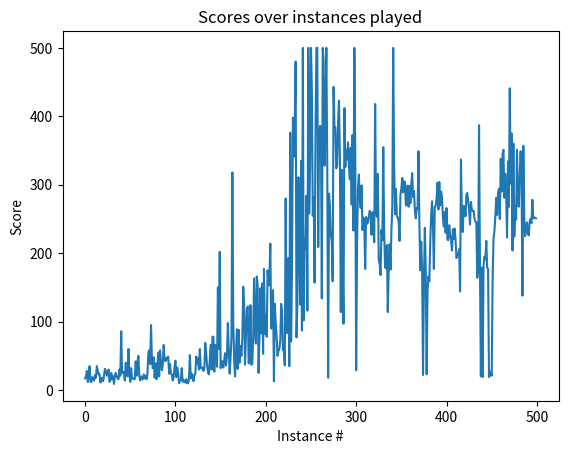

Python code for this plot:
import matplotlib
import matplotlib.pyplot as plt

scores = [17, 20, 28, 12, 21, 35, 12, 12, 19, 16, 14, 22, 18, 35, 29, 23, 23, 11, 18, 16, 13, 22, 31, 28, 21, 22, 30, 12, 14, 25, 16, 20, 9, 22, 25, 20, 17, 16, 30, 21, 86, 25, 27, 25, 14, 40, 26, 
20, 60, 27, 12, 32, 17, 17, 16, 16, 42, 21, 41, 50, 21, 14, 20, 16, 16, 23, 17, 21, 16, 23, 54, 58, 38, 95, 42, 32, 48, 18, 39, 16, 35, 55, 20, 58, 42, 29, 37, 66, 44, 42, 47, 45, 49, 24, 
38, 24, 23, 14, 18, 33, 43, 19, 33, 25, 10, 14, 15, 32, 12, 15, 12, 11, 16, 10, 10, 16, 51, 17, 24, 19, 13, 22, 24, 49, 39, 46, 30, 60, 32, 32, 33, 28, 33, 69, 54, 36, 26, 23, 44, 66, 30, 
78, 78, 27, 66, 63, 34, 150, 60, 202, 32, 42, 42, 33, 43, 54, 36, 50, 98, 61, 24, 47, 76, 318, 99, 44, 20, 55, 89, 31, 88, 40, 64, 50, 75, 151, 126, 37, 80, 118, 122, 39, 42, 124, 37, 39, 
76, 163, 91, 68, 166, 154, 25, 79, 149, 83, 156, 53, 177, 82, 110, 78, 175, 153, 166, 214, 90, 131, 146, 13, 126, 97, 79, 50, 57, 60, 72, 126, 113, 58, 62, 36, 280, 83, 87, 193, 35, 376, 
71, 177, 398, 341, 383, 480, 77, 131, 311, 231, 125, 335, 87, 500, 102, 220, 206, 284, 116, 500, 258, 326, 500, 436, 255, 282, 157, 375, 500, 500, 209, 369, 386, 385, 134, 500, 482, 328, 396, 500, 333, 18, 287, 266, 227, 217, 159, 443, 385, 384, 324, 329, 393, 423, 340, 114, 322, 186, 97, 412, 326, 351, 337, 362, 327, 308, 354, 271, 373, 233, 500, 351, 29, 213, 294, 315, 280, 266, 299, 234, 252, 245, 177, 253, 243, 245, 253, 262, 257, 227, 260, 240, 216, 418, 262, 253, 316, 190, 184, 168, 234, 219, 355, 232, 179, 178, 212, 114, 175, 213, 176, 232, 269, 500, 329, 257, 294, 254, 252, 247, 218, 286, 294, 310, 289, 305, 304, 270, 271, 299, 268, 298, 273, 301, 317, 282, 291, 262, 251, 266, 265, 349, 240, 175, 217, 177, 22, 156, 237, 177, 23, 145, 166, 159, 218, 255, 276, 240, 177, 268, 269, 280, 303, 264, 304, 270, 290, 282, 252, 239, 260, 230, 266, 220, 219, 241, 226, 221, 204, 235, 221, 236, 219, 193, 197, 199, 206, 144, 337, 252, 231, 269, 268, 254, 286, 288, 275, 264, 242, 275, 264, 262, 262, 250, 246, 245, 164, 182, 387, 182, 20, 179, 19, 183, 195, 191, 218, 179, 177, 19, 22, 27, 21, 159, 222, 232, 253, 281, 256, 288, 294, 250, 338, 290, 345, 351, 281, 316, 287, 223, 334, 268, 441, 302, 375, 
204, 360, 224, 270, 249, 351, 277, 268, 315, 349, 314, 138, 357, 254, 225, 233, 245, 230, 226, 246, 250, 244, 278, 251, 252, 252, 251] 

print("Hi!")

print(len(scores))

steps = [*range(500)]
print(len(steps))

#plt.ion()
fig, ax = plt.subplots()
Ln, = ax.plot(steps, scores)

plt.title("Scores over instances played")
plt.ylabel("Score")
plt.xlabel("Instance #")

plt.show()